Run: headless pygame with SDL's dummy video driver; simulated clock (each Clock.tick advances the game by its frame time, no real sleeping); random seed 0; keys injected as events and as key.get_pressed() state; no mouse input.
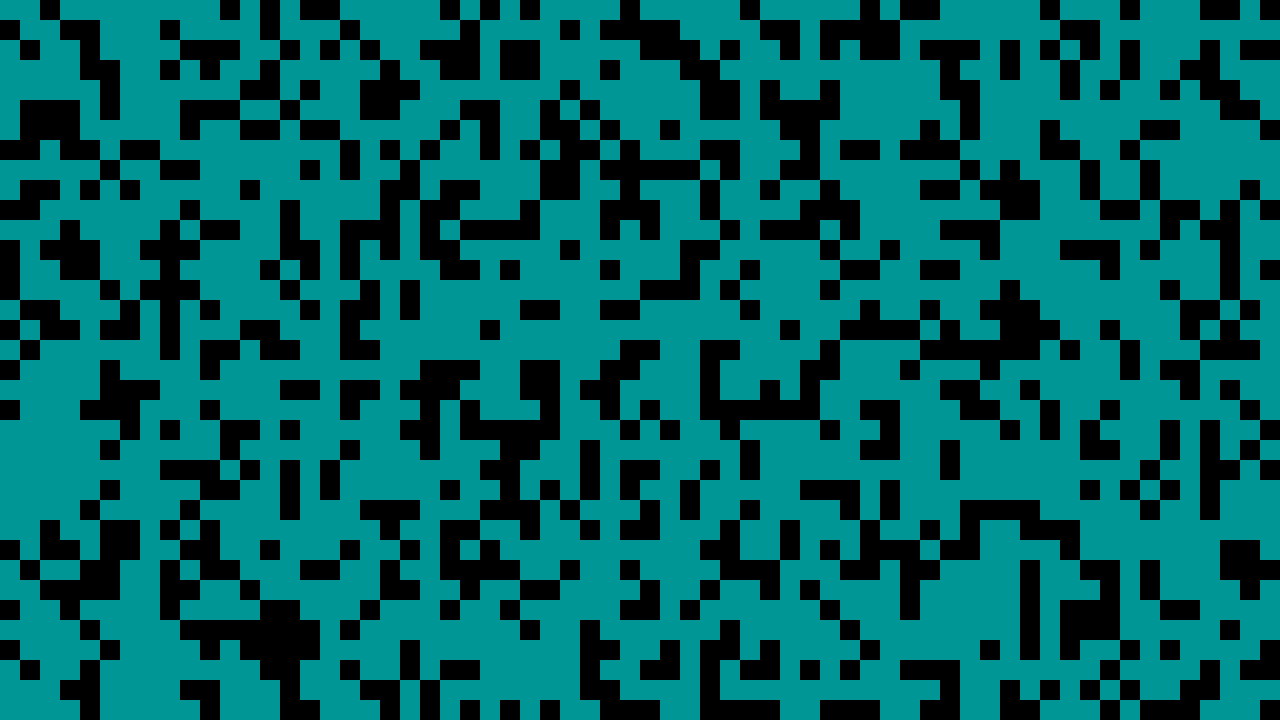
Frame 1 of 4 · flips 1–60 · no input
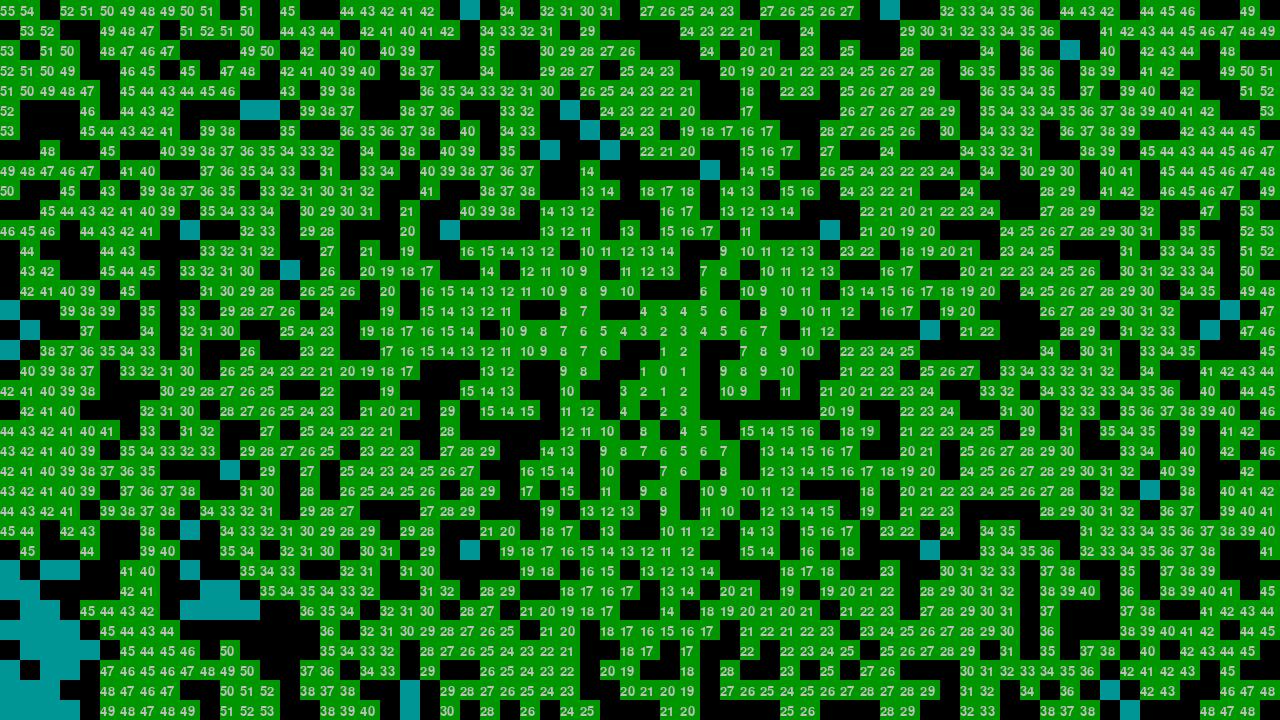
Frame 2 of 4 · flips 61–180 · tapped SPACE, RETURN · held RIGHT (→), D
Frame 3 of 4 · flips 181–300 · held DOWN (↓), S · screen unchanged from frame 2, image omitted
Frame 4 of 4 · flips 301–420 · held LEFT (←), A, UP (↑), W · screen unchanged from frame 3, image omitted

The pygame program that drew these frames:

import contextlib
with contextlib.redirect_stdout(None):
    import pygame, random, os, sys, time, threading
    from pygame.locals import *
os.environ['SDL_VIDEO_CENTERED'] = '1'
pygame.init()
g=pygame.display.set_mode([1280,720])
pygame.display.set_caption("Path Finder")
clock=pygame.time.Clock()
font=pygame.font.SysFont("Sans MS", 20)
loop, is_looping = None, False              #Defines the variable loop so it the function find_path can be started and stopped, is_looping stops the function fuind_path being called more than once
rerun, is_regen = None, False
grid=[]
bias=[0,1,1]

def events():
    global is_looping, is_regen
    for event in pygame.event.get():
        if event.type == QUIT or (event.type == KEYDOWN and event.key == K_ESCAPE):
            if is_looping==True:
                loop.cancel()
            if is_regen==True:
                rerun.cancel()
            pygame.quit()
            sys.exit()
        elif event.type == event.type == KEYDOWN and event.key == K_r:
            return 1
        elif event.type == event.type == KEYDOWN and event.key == K_SPACE:
            return 2
        elif event.type == event.type == KEYDOWN and event.key == K_f and is_regen == False:
            return 3
        elif event.type == event.type == KEYDOWN and event.key == K_v and is_regen == True:
            rerun.cancel()
            is_regen = False
        elif event.type == event.type == KEYDOWN and event.key == K_e and is_looping == True:
            is_looping = False                  #is_looping boolean set to false so it can be called again
            loop.cancel()

def genmap():           #GENERATE A PROPER MAP/MAZE THAT CAN BE COMPLETED.
    global grid, highest
    highest = 0
    grid=[]
    for rows in range(36):
        row=[]
        for values in range(65):
            temp=[]
            temp.append(random.choice(bias)*150)    #Choosing from a bias list so that more of the map is open
            temp.append(1)                          #index 1 is display colour
            temp.append(-1)                         #index 2 is for pathfinding only
            row.append(temp)
        row.append([0,1,-1])
        grid.append(row)
    grid[int(len(grid)/2)][int(len(grid[0])/2)][0] = 150
    row=[]
    for i in range(130):
        temp=[]
        temp.append(0)
        temp.append(1)
        temp.append(-1)
        row.append(temp)
    grid.append(row)
    
def find_mid():
    print(int(len(grid)/2))
    print(int(len(grid[0])/2))

def find_path():
    global grid, highest, loop, value
    try:
        grid[int(len(grid)/2)][int(len(grid[0])/2)][1]=0
        grid[int(len(grid)/2)][int(len(grid[0])/2)][2]=0
        highest+=1
        for row in range(len(grid)):
            for column in range(len(grid[0])):
                if grid[row][column][2] == highest-1 and grid[row][column][0] == 150:
                    if grid[row+1][column][0] == 150 and grid[row+1][column][2] == -1:
                        grid[row+1][column][2] = highest
                        grid[row+1][column][1]=0
                    if grid[row-1][column][0] == 150 and grid[row-1][column][2] == -1:
                        grid[row-1][column][2] = highest
                        grid[row-1][column][1]=0
                    if grid[row][column-1][0] == 150 and grid[row][column-1][2] == -1:
                        grid[row][column-1][2] = highest
                        grid[row][column-1][1]=0
                    if grid[row][column+1][0] == 150 and grid[row][column+1][2] == -1:
                        grid[row][column+1][2] = highest
                        grid[row][column+1][1]=0
    except:
        value=1
    loop = threading.Timer(0.00, find_path)      #Assigns is function to another thread so that it can run at a differnet "speed" to the rest of the code
    loop.start()

def helper():
    global rerun
    genmap()
    rerun = threading.Timer(0.2, helper)      #Assigns is function to another thread so that it can run at a differnet "speed" to the rest of the code
    rerun.start()


def draw():
    try:
        clock.tick()
        pygame.draw.rect(g, (150,150,150), [0,0,1920,1080],0)
        for row in range(len(grid)):
            for column in range(len(grid[0])):
                if grid[row][column][1] == 0:
                    pygame.draw.rect(g, (0,(grid[row][column][0]),0), [column*20, row*20, 20,20],0)
                elif grid[row][column][1] == 1:
                    pygame.draw.rect(g, (0,grid[row][column][0],grid[row][column][0]), [column*20, row*20, 20,20],0)
                if grid[row][column][2] != -1:
                    height = font.render(str(grid[row][column][2]), True, pygame.Color('gray'))
                    g.blit(height, (column*20, (row*20)+5))
        pygame.display.flip()
    except Exception as e:
        print(row, column, e)
##        pygame.quit()
##        sys.exit()
        pygame.draw.rect(g, (255,0,0), [column*20, row*20, 20,20],0)
        pygame.display.flip()
        print(grid[row][column])
        time.sleep(10)
genmap()
draw()
while True:
    value = events()
    draw()
    if value == 1:
        genmap()
    if value == 2 and is_looping == False:
        is_looping = True   #Sets the 'is_looping' boolean to True to reduce the chance of a crash when stopping the function
        find_path()         #When the user selects the option the function to find a path is called
    if value == 3 and is_regen == False:
        is_regen = True
        helper()
